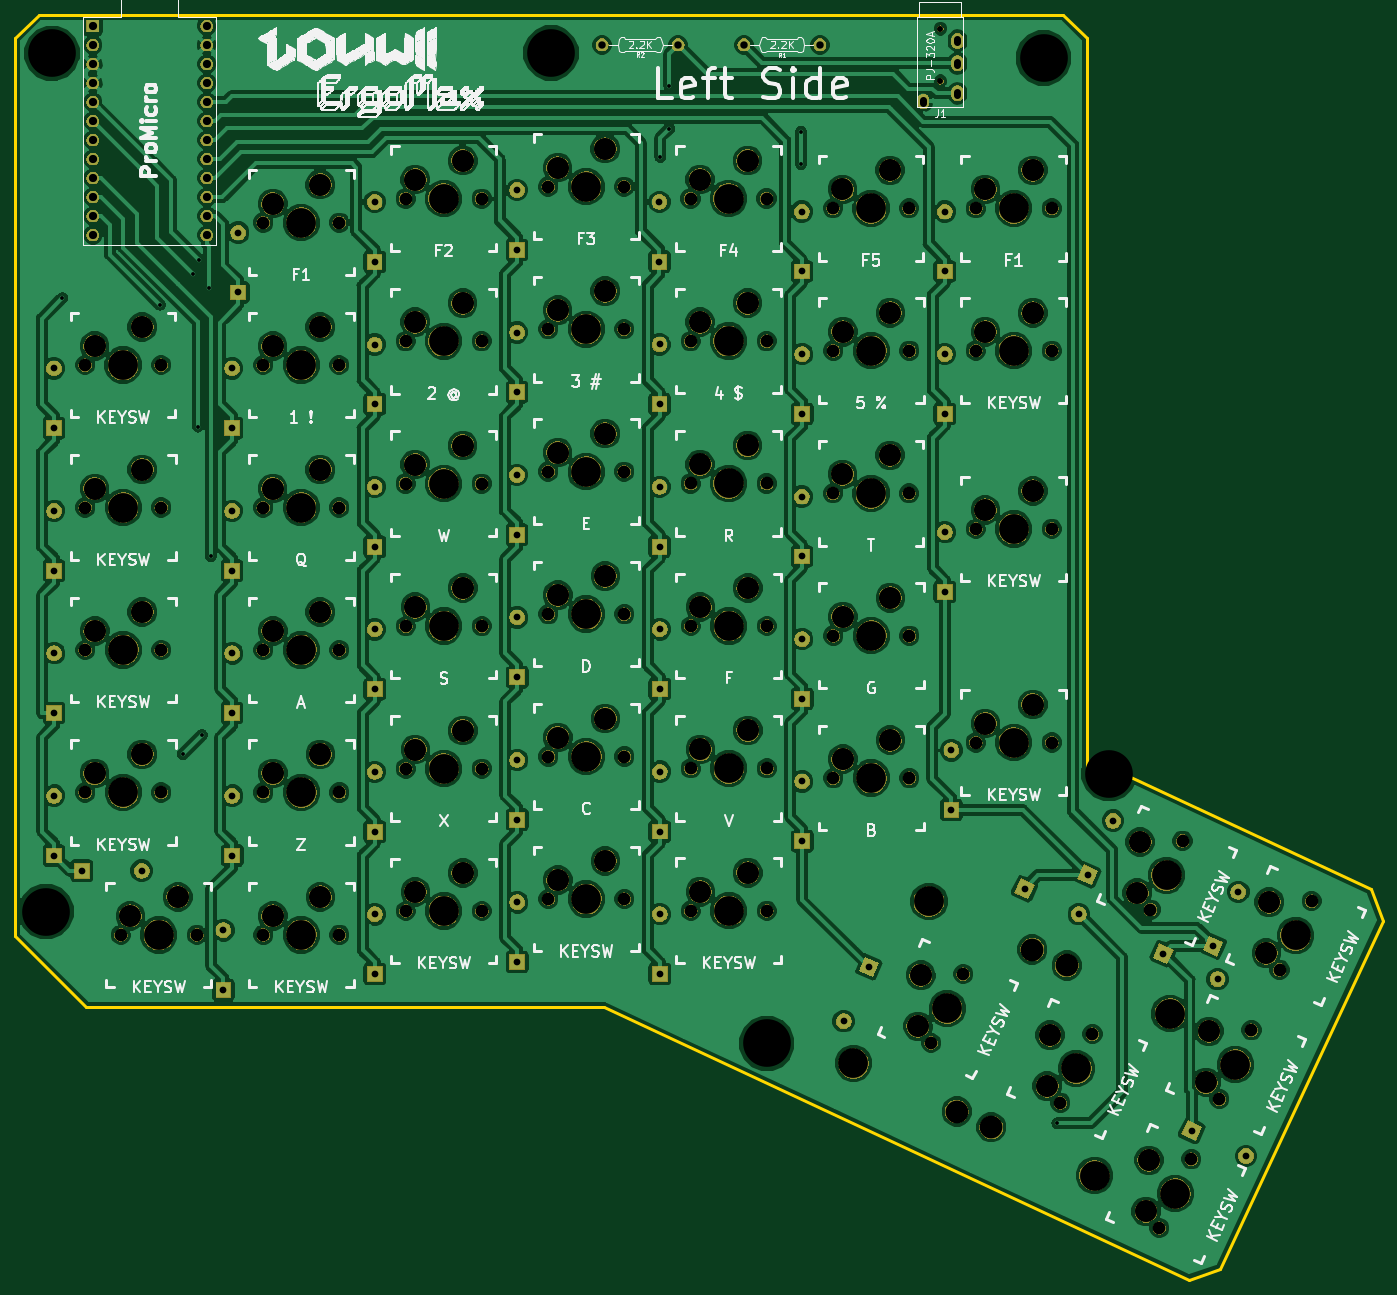
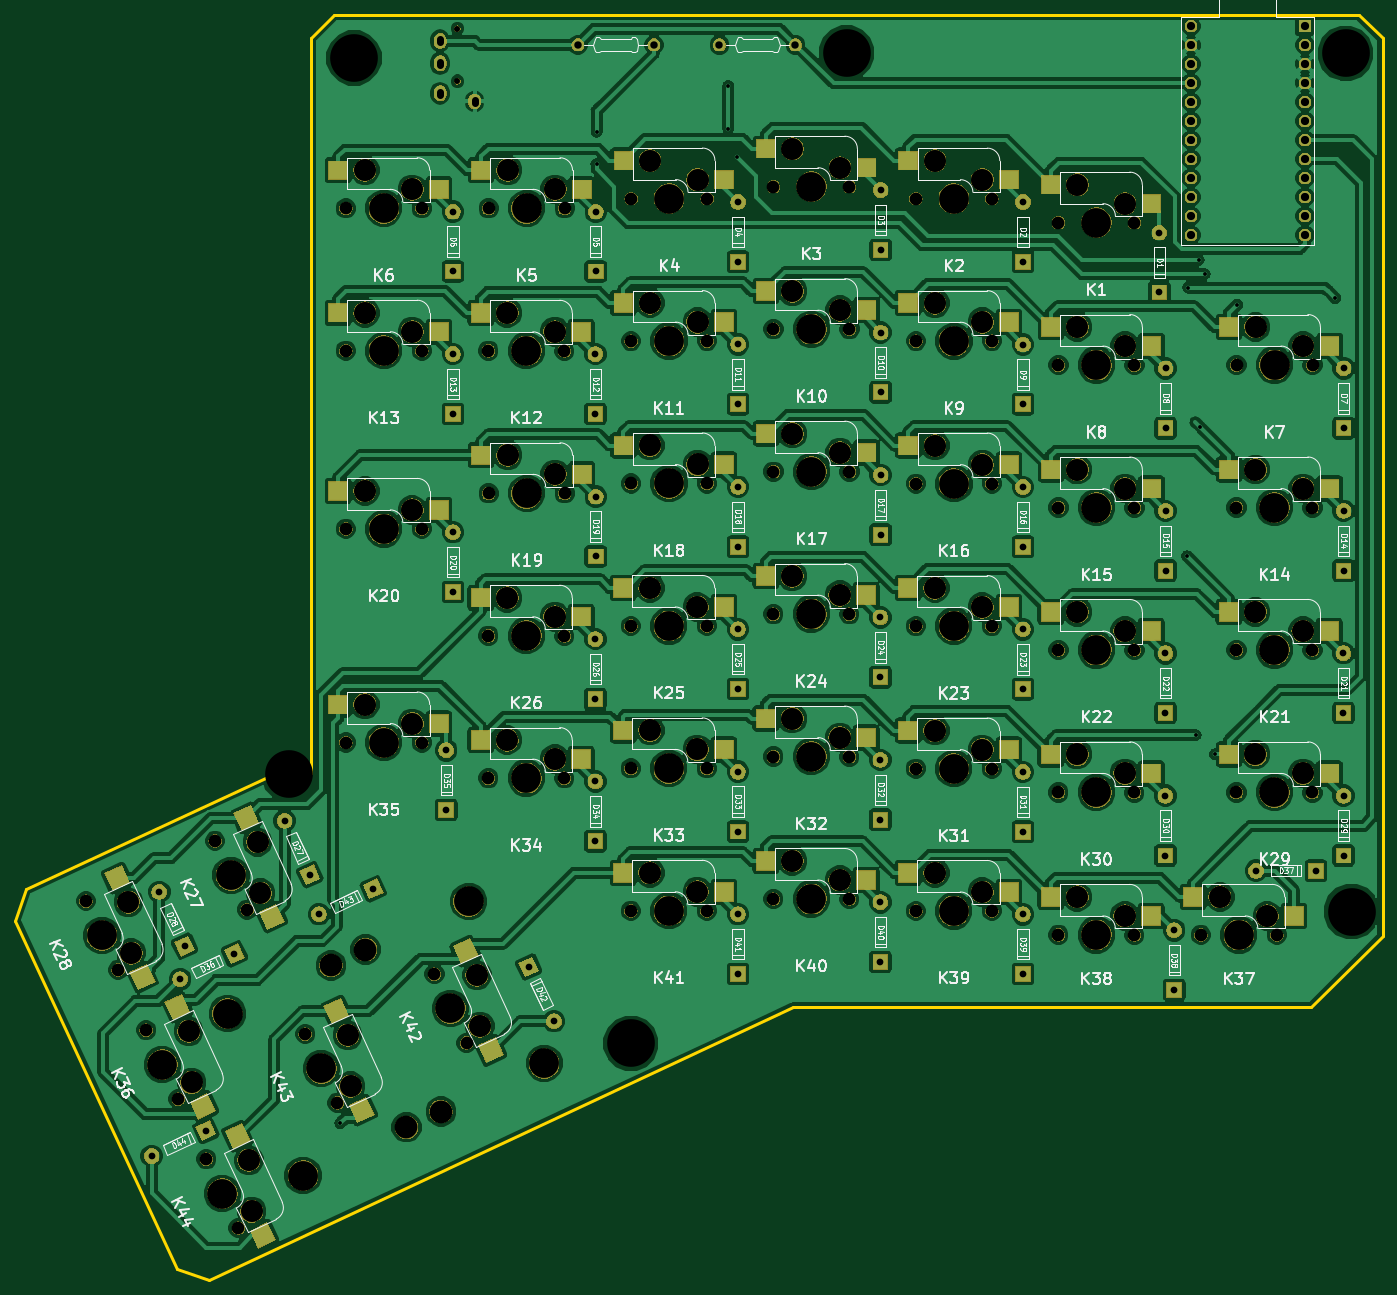
Circuit board: 8 layer files. Board 182.8 x 169.2 mm.
- bottom_copper: ErgoMaxLeft-B.Cu.gbr (450328 bytes)
- bottom_mask: ErgoMaxLeft-B.Mask.gbr (358456 bytes)
- bottom_silk: ErgoMaxLeft-B.SilkS.gbr (114731 bytes)
- outline: ErgoMaxLeft-Edge.Cuts.gbr (1195 bytes)
- top_copper: ErgoMaxLeft-F.Cu.gbr (413934 bytes)
- top_mask: ErgoMaxLeft-F.Mask.gbr (343312 bytes)
- top_silk: ErgoMaxLeft-F.SilkS.gbr (280403 bytes)
- drill: ErgoMaxLeft.drl (7019 bytes)

=== bottom_copper: ErgoMaxLeft-B.Cu.gbr (450328 bytes, source omitted) ===
=== bottom_mask: ErgoMaxLeft-B.Mask.gbr (358456 bytes, source omitted) ===
=== bottom_silk: ErgoMaxLeft-B.SilkS.gbr (114731 bytes, source omitted) ===
=== outline: ErgoMaxLeft-Edge.Cuts.gbr ===
G04 #@! TF.GenerationSoftware,KiCad,Pcbnew,(5.0.1)-3*
G04 #@! TF.CreationDate,2019-02-15T18:45:51-08:00*
G04 #@! TF.ProjectId,ErgoMaxLeft,4572676F4D61784C6566742E6B696361,rev?*
G04 #@! TF.SameCoordinates,Original*
G04 #@! TF.FileFunction,Profile,NP*
%FSLAX46Y46*%
G04 Gerber Fmt 4.6, Leading zero omitted, Abs format (unit mm)*
G04 Created by KiCad (PCBNEW (5.0.1)-3) date 15/02/2019 18:45:51*
%MOMM*%
%LPD*%
G01*
G04 APERTURE LIST*
%ADD10C,0.381000*%
G04 APERTURE END LIST*
D10*
X113514000Y-35850000D02*
X110339000Y-39025000D01*
X253650000Y-137290000D02*
X258548600Y-137333000D01*
X250480000Y-35850000D02*
X113514000Y-35850000D01*
X253649480Y-39024560D02*
X250479560Y-35849560D01*
X253649480Y-39024560D02*
X253650000Y-137290000D01*
X110340000Y-159050000D02*
X119865000Y-168575000D01*
X291639720Y-152763500D02*
X258548600Y-137333000D01*
X293176420Y-156982440D02*
X291639720Y-152763500D01*
X271492440Y-203484760D02*
X293176420Y-156982440D01*
X267273500Y-205018920D02*
X271492440Y-203484760D01*
X189105000Y-168575000D02*
X267273500Y-205018920D01*
X119865000Y-168575000D02*
X189105000Y-168575000D01*
X110337600Y-39027100D02*
X110340000Y-159050000D01*
M02*

=== top_copper: ErgoMaxLeft-F.Cu.gbr (413934 bytes, source omitted) ===
=== top_mask: ErgoMaxLeft-F.Mask.gbr (343312 bytes, source omitted) ===
=== top_silk: ErgoMaxLeft-F.SilkS.gbr (280403 bytes, source omitted) ===
=== drill: ErgoMaxLeft.drl (7019 bytes, source omitted) ===
